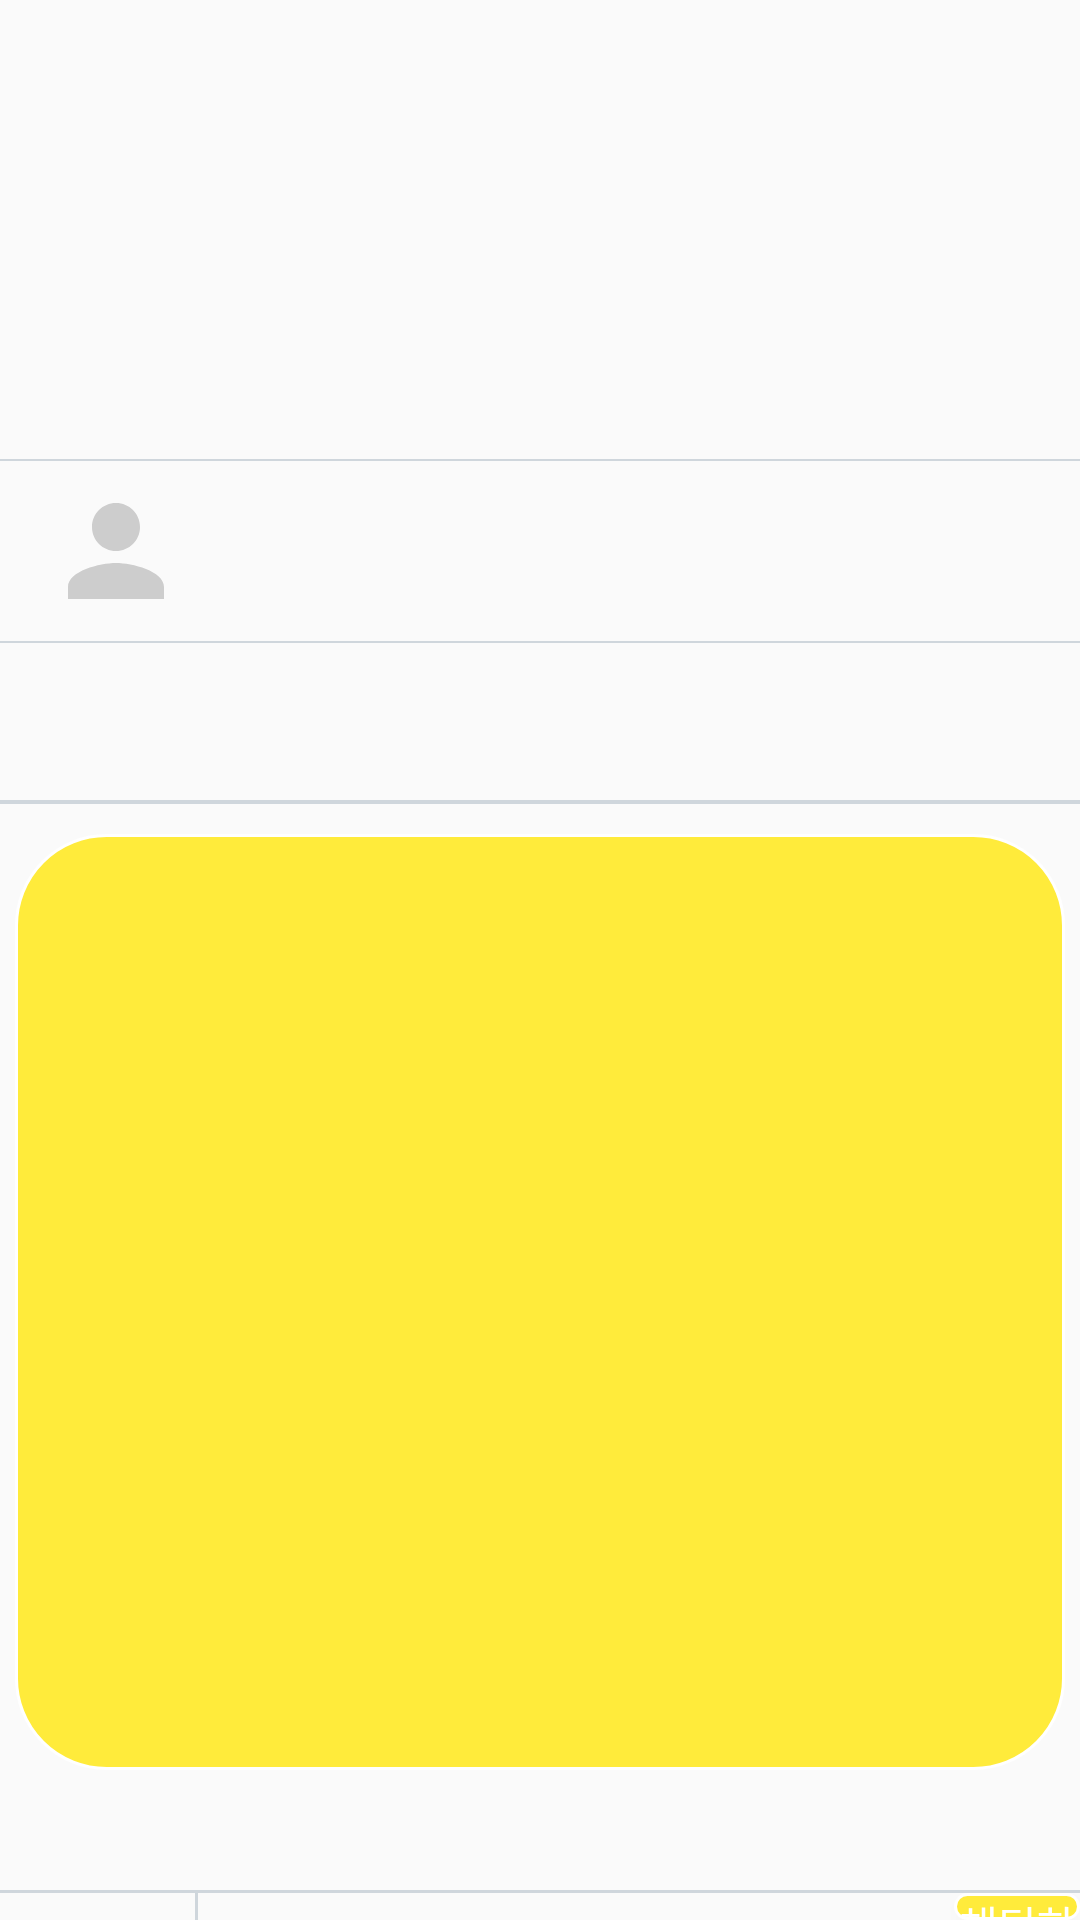

Layout XML and referenced resources for this Android screen:
<!-- AndroidManifest.xml: application theme Theme.ShopProject -->
<!-- res/layout/buy_form.xml -->
<?xml version="1.0" encoding="utf-8"?>
<LinearLayout xmlns:android="http://schemas.android.com/apk/res/android"
    xmlns:app="http://schemas.android.com/apk/res-auto"
    android:layout_width="match_parent"
    android:layout_height="match_parent"
    android:orientation="vertical">

    ////////////////////////////////////////////



    /////////////////////////////////

    ////////////////////////////////


    <ScrollView
        android:layout_width="match_parent"
        android:layout_height="630dp">

        <LinearLayout
            android:layout_width="match_parent"
            android:layout_height="match_parent"
            android:orientation="vertical">
            <ImageView

                android:id="@+id/buy_form_back"
                android:layout_width="47dp"
                android:layout_height="35dp"
                android:layout_marginLeft="5dp"
                android:layout_marginTop="8dp"
                android:src="@drawable/left_arrow" />


            <FrameLayout
                android:layout_width="match_parent"
                android:layout_height="match_parent">










                <LinearLayout
                    android:layout_width="match_parent"
                    android:layout_height="110dp"
                    android:orientation="horizontal">


                    android:id="@+id/scroll_picture"
                    android:layout_width="match_parent"
                    android:layout_height="match_parent">


                    <androidx.recyclerview.widget.RecyclerView
                        android:id="@+id/buy_image_recyclerview"
                        android:layout_width="match_parent"
                        android:layout_height="match_parent"
                        android:layout_marginTop="10dp"
                        android:layout_marginBottom="10dp"
                        android:orientation="horizontal">


                    </androidx.recyclerview.widget.RecyclerView>


                </LinearLayout>

            </FrameLayout>


            //////////////////////////////////

            <View
                android:layout_width="match_parent"
                android:layout_height="2px"
                android:background="@color/line"></View>
            //////////////////////////////////

            <LinearLayout
                android:layout_width="match_parent"
                android:layout_height="60dp"
                android:orientation="horizontal">

                <ImageView
                    android:layout_width="57dp"
                    android:layout_height="48dp"
                    android:layout_gravity="center"
                    android:layout_marginLeft="10dp"
                    android:src="@drawable/icon_me">

                </ImageView>

                <LinearLayout
                    android:layout_width="wrap_content"
                    android:layout_height="wrap_content"
                    android:orientation="vertical">

                    <TextView
                        android:gravity="center"

                        android:id="@+id/user_nickname"
                        android:layout_width="150dp"
                        android:layout_height="50dp"
                        android:layout_marginLeft="5dp"
                        android:layout_marginTop="5dp"
                        android:textSize="20dp"
                        android:textStyle="bold"></TextView>

                    <TextView
                        android:layout_width="wrap_content"
                        android:layout_height="wrap_content"
                        android:layout_marginLeft="5dp"
                        android:layout_marginTop="1dp"
                        android:id="@+id/buy_location"
                        android:textSize="18dp"></TextView>


                </LinearLayout>


            </LinearLayout>
            /////////////////////////////////

            <View
                android:layout_width="match_parent"
                android:layout_height="2px"
                android:background="@color/line"></View>
            /////////////////////////////////

            <LinearLayout
                android:layout_width="match_parent"
                android:layout_height="wrap_content"
                android:orientation="vertical">

                <TextView
                    android:id="@+id/buy_name"
                    android:layout_width="match_parent"
                    android:layout_height="wrap_content"
                    android:layout_gravity="center"
                    android:layout_marginLeft="7dp"
                    android:gravity="center"
                    android:textSize="20dp"
                    android:textStyle="bold">
                </TextView>

                <TextView
                    android:id="@+id/buy_category"
                    android:layout_width="match_parent"
                    android:layout_height="wrap_content"
                    android:layout_marginLeft="7dp"
                    android:layout_marginTop="5dp"
                    android:textSize="15dp"
                    android:textStyle="bold">

                </TextView>
                <View
                    android:layout_width="match_parent"
                    android:layout_height="2px"
                    android:background="@color/line"></View>

            </LinearLayout>
            ///////////////////////////////


            /////////////////////////////////

            ////////////////////////////////////////

            <View
                android:layout_width="match_parent"
                android:layout_height="2px"
                android:background="@color/line"></View>
            ////////////////////////////////////////

            <TextView
                android:id="@+id/buy_content"
                android:layout_width="match_parent"
                android:layout_height="312dp"
                android:layout_marginLeft="5dp"
                android:layout_marginTop="10dp"
                android:layout_marginRight="5dp"
                android:background="@drawable/yellow_round_square"
                android:gravity="start"
                android:textSize="18dp">

            </TextView>
        </LinearLayout>

    </ScrollView>
    <View
        android:layout_width="match_parent"
        android:layout_height="3px"
        android:background="@color/line"></View>

    <LinearLayout
        android:layout_width="match_parent"
        android:layout_height="match_parent"
        android:orientation="horizontal">

        <ImageView
            android:id="@+id/heart_black"
            android:layout_width="35dp"
            android:layout_height="27dp"
            android:layout_gravity="center"
            android:layout_marginLeft="10dp"
            android:src="@drawable/heart_black">

        </ImageView>

        <View
            android:layout_gravity="center"
            android:layout_marginLeft="20dp"
            android:layout_width="3px"
            android:layout_height="40dp"
            android:background="@color/line"></View>



            <TextView
                android:id="@+id/buy_price"
                android:layout_width="245dp"
                android:layout_height="50dp"
                android:layout_gravity="center"
                android:layout_marginLeft="7dp"
                android:gravity="center"
                android:textSize="25dp"
                android:textStyle="bold"></TextView>

        <Button
            android:id="@+id/chat_button"
            android:layout_width="wrap_content"
            android:layout_height="wrap_content"
            android:gravity="center"
            android:layout_gravity="center"
            android:text="채팅하기"
            android:textColor="@color/white"
            android:background="@drawable/yellow_round_square">

        </Button>



    </LinearLayout>





</LinearLayout>
<!-- resources referenced by this layout -->
<resources>
  <color name="line">#CFD6DC</color>
  <color name="white">#FFFFFFFF</color>
  <!-- drawable icon_me (drawable) -->
  <vector android:alpha="0.2" android:height="24dp" android:tint="#161515"
      android:viewportHeight="24" android:viewportWidth="24"
      android:width="24dp" xmlns:android="http://schemas.android.com/apk/res/android">
      <path android:fillColor="@android:color/white" android:pathData="M12,12c2.21,0 4,-1.79 4,-4s-1.79,-4 -4,-4 -4,1.79 -4,4 1.79,4 4,4zM12,14c-2.67,0 -8,1.34 -8,4v2h16v-2c0,-2.66 -5.33,-4 -8,-4z"/>
  </vector>
  <!-- drawable yellow_round_square (drawable) -->
  <?xml version="1.0" encoding="utf-8"?>
  <shape xmlns:android="http://schemas.android.com/apk/res/android"
      android:shape="rectangle" >
      <solid android:color="@color/yellow"/>
      <corners android:bottomRightRadius="30dp"
          android:bottomLeftRadius="30dp"
          android:topLeftRadius="30dp"
          android:topRightRadius="30dp"/>
      <stroke
          android:width="1dp"
          android:color="@color/colorWhite" />
  </shape>
  <style name="Theme.ShopProject" parent="Theme.AppCompat.DayNight.NoActionBar">
          
          <item name="colorPrimary">@color/purple_500</item>
          <item name="colorPrimaryVariant">@color/purple_700</item>
          <item name="colorOnPrimary">@color/white</item>
          
          <item name="colorSecondary">@color/teal_200</item>
          <item name="colorSecondaryVariant">@color/teal_700</item>
          <item name="colorOnSecondary">@color/black</item>
          
          <item name="android:statusBarColor" tools:targetApi="l">?attr/colorPrimaryVariant</item>
          
      </style>
  <color name="yellow">#FFEB3B</color>
  <color name="colorWhite">#FFFFFFFF</color>
  <color name="purple_500">#FF6200EE</color>
  <color name="purple_700">#FF3700B3</color>
  <color name="teal_200">#FF03DAC5</color>
  <color name="teal_700">#FF018786</color>
  <color name="black">#FF000000</color>
</resources>
